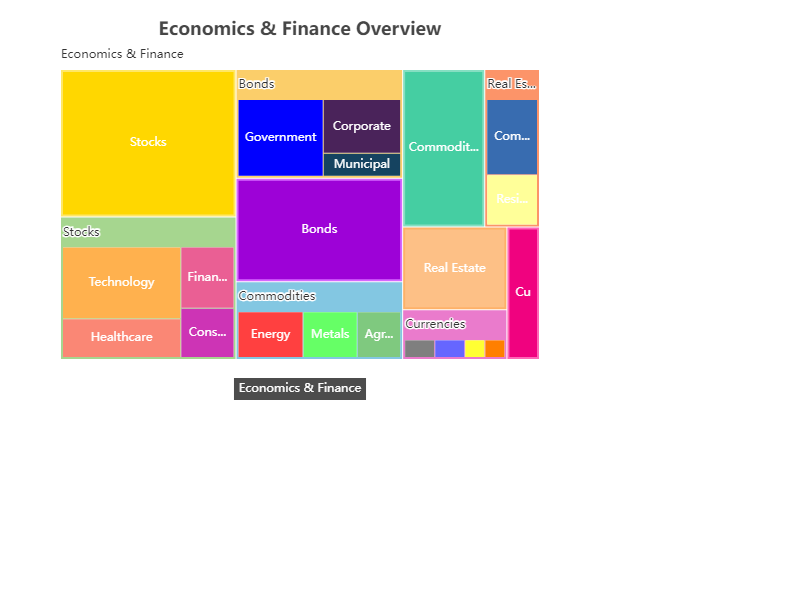

The table this chart was drawn from, first rows:
name, value, color
Stocks, 30001, #FFD700
Stocks-Technology, 13000, #FFB14E
Stocks-Healthcare, 7000, #FA8775
Stocks-Finance, 5000, #EA5F94
Stocks-Consumer Goods, 4001, #CD34B5
Bonds, 20000, #9D02D7
Bonds-Government, 11000, #0000FF
Bonds-Corporate, 7000, #4A235A
Bonds-Municipal, 3000, #154360
Commodities, 15000, #45CEA2
Commodities-Metals, 5000, #66FF66
Commodities-Energy, 6000, #FF4040
Commodities-Agriculture, 4000, #7FC97F
Real Estate, 10000, #FDC086
Real Estate-Residential, 4000, #FFFF99
Real Estate-Commercial, 6000, #386CB0
Currencies, 5000, #F0027F
Currencies-Dollar, 1000, #BF5B17
Currencies-Euro, 1500, #6666FF
Currencies-Yen, 1500, #7F7F7F
Currencies-Pound, 1000, #FF7F00
Currencies-Franc, 1000, #FFFF33
